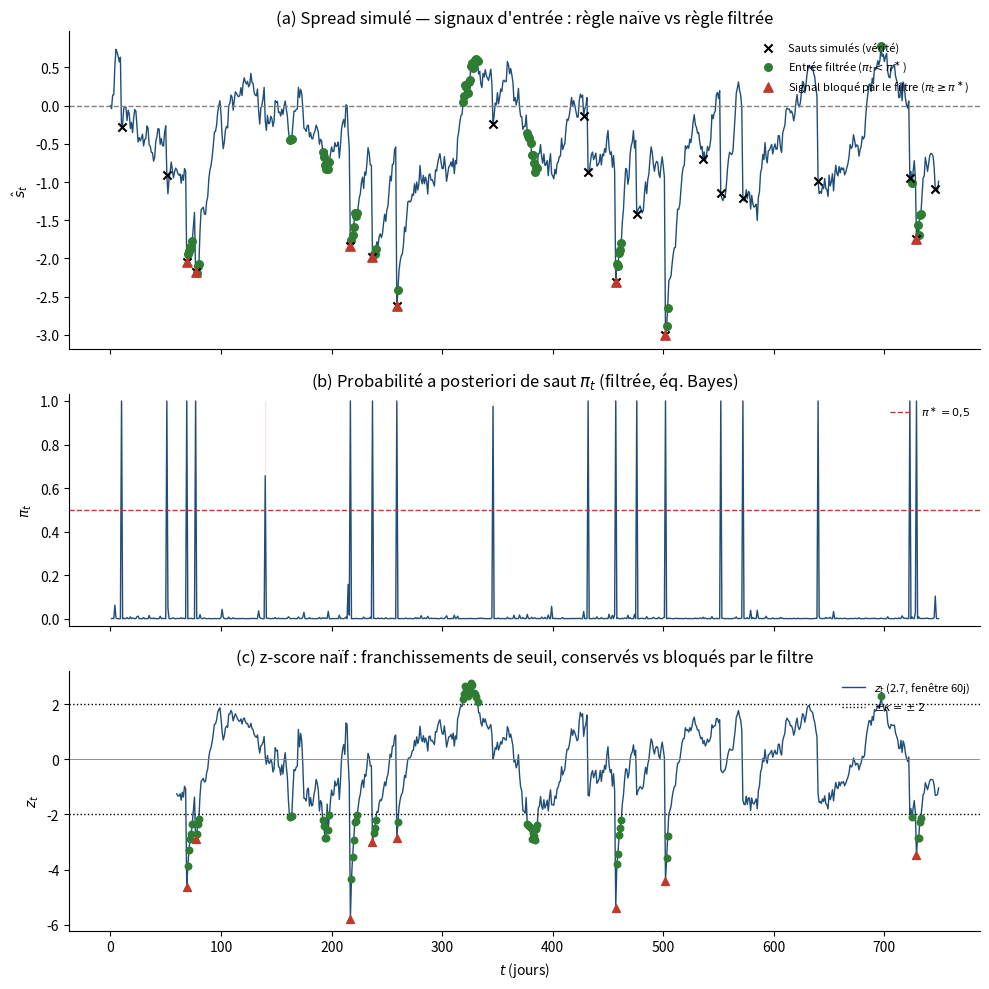

Recreate this plot in Python. (Note: this script raises an exception after producing the figure.)
import math
import numpy as np
import matplotlib
matplotlib.use("Agg")
import matplotlib.pyplot as plt
from scipy.stats import norm

np.random.seed(7)

# ---------------------------------------------------------------
# 1. Simulation d'un spread OU augmente de sauts (memes parametres
#    que la figure 4.2, pour rester coherent avec le reste du papier)
# ---------------------------------------------------------------
theta   = 0.05
mu_s    = 0.0
sigma_s = 0.12
lam     = 0.025
mu_J    = -0.9
sigma_J = 0.55
dt = 1.0
T  = 750
kappa   = 2.0     # seuil d'entree sur le z-score (sous-partie 2.7)
pi_star = 0.5     # seuil de probabilite de saut (sous-partie 4.3)

s = np.zeros(T)
jump_times = []
s[0] = mu_s
for t in range(1, T):
    jump_occurs = np.random.rand() < lam * dt
    xi = np.random.normal(mu_J, sigma_J) if jump_occurs else 0.0
    if jump_occurs:
        jump_times.append(t)
    eps = np.random.normal()
    s[t] = s[t-1] + theta * (mu_s - s[t-1]) * dt + sigma_s * math.sqrt(dt) * eps + xi
jump_times = np.array(jump_times, dtype=int)

# ---------------------------------------------------------------
# 2. z-score "naif" (sous-partie 2.7) : moyenne/ecart-type empiriques
#    sur fenetre glissante du spread BRUT (contamine par les sauts)
# ---------------------------------------------------------------
window = 60
s_series = s
roll_mean = np.full(T, np.nan)
roll_std = np.full(T, np.nan)
for t in range(window, T):
    w = s_series[t-window:t]
    roll_mean[t] = w.mean()
    roll_std[t] = w.std(ddof=1)
z_naive = (s_series - roll_mean) / roll_std

# ---------------------------------------------------------------
# 3. Residu u_t (regression AR(1) naive, sous-partie 2.6) et
#    probabilite a posteriori de saut pi_t (sous-partie 4.3, eq. Bayes)
#    -- on utilise ici les VRAIS parametres de simulation comme
#    proxy des parametres estimes par MLE en 4.2 (meme logique
#    pedagogique que la figure 4.2 : verifier le mecanisme sur un
#    cas ou la verite est connue).
# ---------------------------------------------------------------
phi = 1 - theta * dt
c = theta * dt * mu_s
u = np.full(T, np.nan)
u[1:] = s[1:] - phi * s[:-1] - c

def phi_gauss(x, v, V2):
    return norm.pdf(x, loc=v, scale=math.sqrt(V2))

pi_t = np.full(T, np.nan)
for t in range(1, T):
    no_jump = (1 - lam*dt) * phi_gauss(u[t], 0.0, sigma_s**2 * dt)
    one_jump = lam*dt * phi_gauss(u[t], mu_J, sigma_s**2 * dt + sigma_J**2)
    pi_t[t] = one_jump / (no_jump + one_jump)

# ---------------------------------------------------------------
# 4. Signaux : regle naive (2.7) vs regle filtree (4.3)
#    -- meme z-score (naif, empirique, tel qu'utilise operationnellement
#    en 2.7) ; la regle filtree ne change que le critere d'ENTREE, en
#    lui ajoutant la condition pi_t < pi*.
# ---------------------------------------------------------------
candidate = np.abs(z_naive) > kappa          # ce que la regle naive (2.7) trade
filtered_entry = candidate & (pi_t < pi_star)  # entree conservee par le filtre (4.3)
blocked = candidate & (pi_t >= pi_star)        # entree annulee par le filtre (4.3)

# ---------------------------------------------------------------
# 5. Figure a trois panneaux
# ---------------------------------------------------------------
navy, red, green, grey, orange = "#1f4e79", "#c0392b", "#2e7d32", "#aebfd6", "#e67e22"

fig, axes = plt.subplots(3, 1, figsize=(10, 10), sharex=True,
                          gridspec_kw={"height_ratios": [1.1, 0.8, 0.9]})

# --- (a) spread avec signaux ---
ax = axes[0]
ax.plot(s, color=navy, lw=1)
ax.scatter(jump_times, s[jump_times], color="black", marker="x", s=35, zorder=6,
           label="Sauts simulés (vérité)")
ax.scatter(np.where(filtered_entry)[0], s[filtered_entry], color=green, s=30, zorder=5,
           label=r"Entrée filtrée ($\pi_t<\pi^\ast$)")
ax.scatter(np.where(blocked)[0], s[blocked], color=red, marker="^", s=45, zorder=7,
           label=r"Signal bloqué par le filtre ($\pi_t\geq\pi^\ast$)")
ax.axhline(mu_s, color="gray", ls="--", lw=1)
ax.set_ylabel(r"$\hat s_t$")
ax.set_title(r"(a) Spread simulé — signaux d'entrée : règle naïve vs règle filtrée")
ax.legend(loc="upper right", frameon=False, fontsize=8, ncol=1)

# --- (b) probabilite de saut ---
ax2 = axes[1]
ax2.plot(pi_t, color=navy, lw=1)
ax2.axhline(pi_star, color=red, ls="--", lw=1, label=r"$\pi^\ast=0{,}5$")
ax2.fill_between(np.arange(T), 0, 1, where=(pi_t >= pi_star), color=red, alpha=0.12)
ax2.set_ylabel(r"$\pi_t$")
ax2.set_ylim(-0.03, 1.03)
ax2.set_title(r"(b) Probabilité a posteriori de saut $\pi_t$ (filtrée, éq. Bayes)")
ax2.legend(loc="upper right", frameon=False, fontsize=8)

# --- (c) z-score naif avec seuil kappa ---
ax3 = axes[2]
ax3.plot(z_naive, color=navy, lw=1, label=r"$z_t$ (2.7, fenêtre 60j)")
ax3.axhline(kappa, color="black", ls=":", lw=1, label=r"$\pm\kappa=\pm2$")
ax3.axhline(-kappa, color="black", ls=":", lw=1)
ax3.axhline(0, color="gray", lw=0.6)
ax3.scatter(np.where(filtered_entry)[0], z_naive[filtered_entry], color=green, s=22, zorder=5)
ax3.scatter(np.where(blocked)[0], z_naive[blocked], color=red, marker="^", s=32, zorder=6)
ax3.set_ylabel(r"$z_t$")
ax3.set_xlabel(r"$t$ (jours)")
ax3.set_title(r"(c) z-score naïf : franchissements de seuil, conservés vs bloqués par le filtre")
ax3.legend(loc="upper right", frameon=False, fontsize=8)

for a in axes:
    for spine in ["top", "right"]:
        a.spines[spine].set_visible(False)

plt.tight_layout()
out_path = "/sessions/peaceful-stoic-ptolemy/mnt/outputs/fig_4_3_filtered_signal.png"
plt.savefig(out_path, dpi=220, bbox_inches="tight")
print("saved:", out_path)
print("nb signaux candidats (regle naive 2.7):", int(np.nansum(candidate)))
print("nb entrees conservees par le filtre (4.3):", int(np.nansum(filtered_entry)))
print("nb signaux bloques par le filtre (4.3):", int(np.nansum(blocked)))
